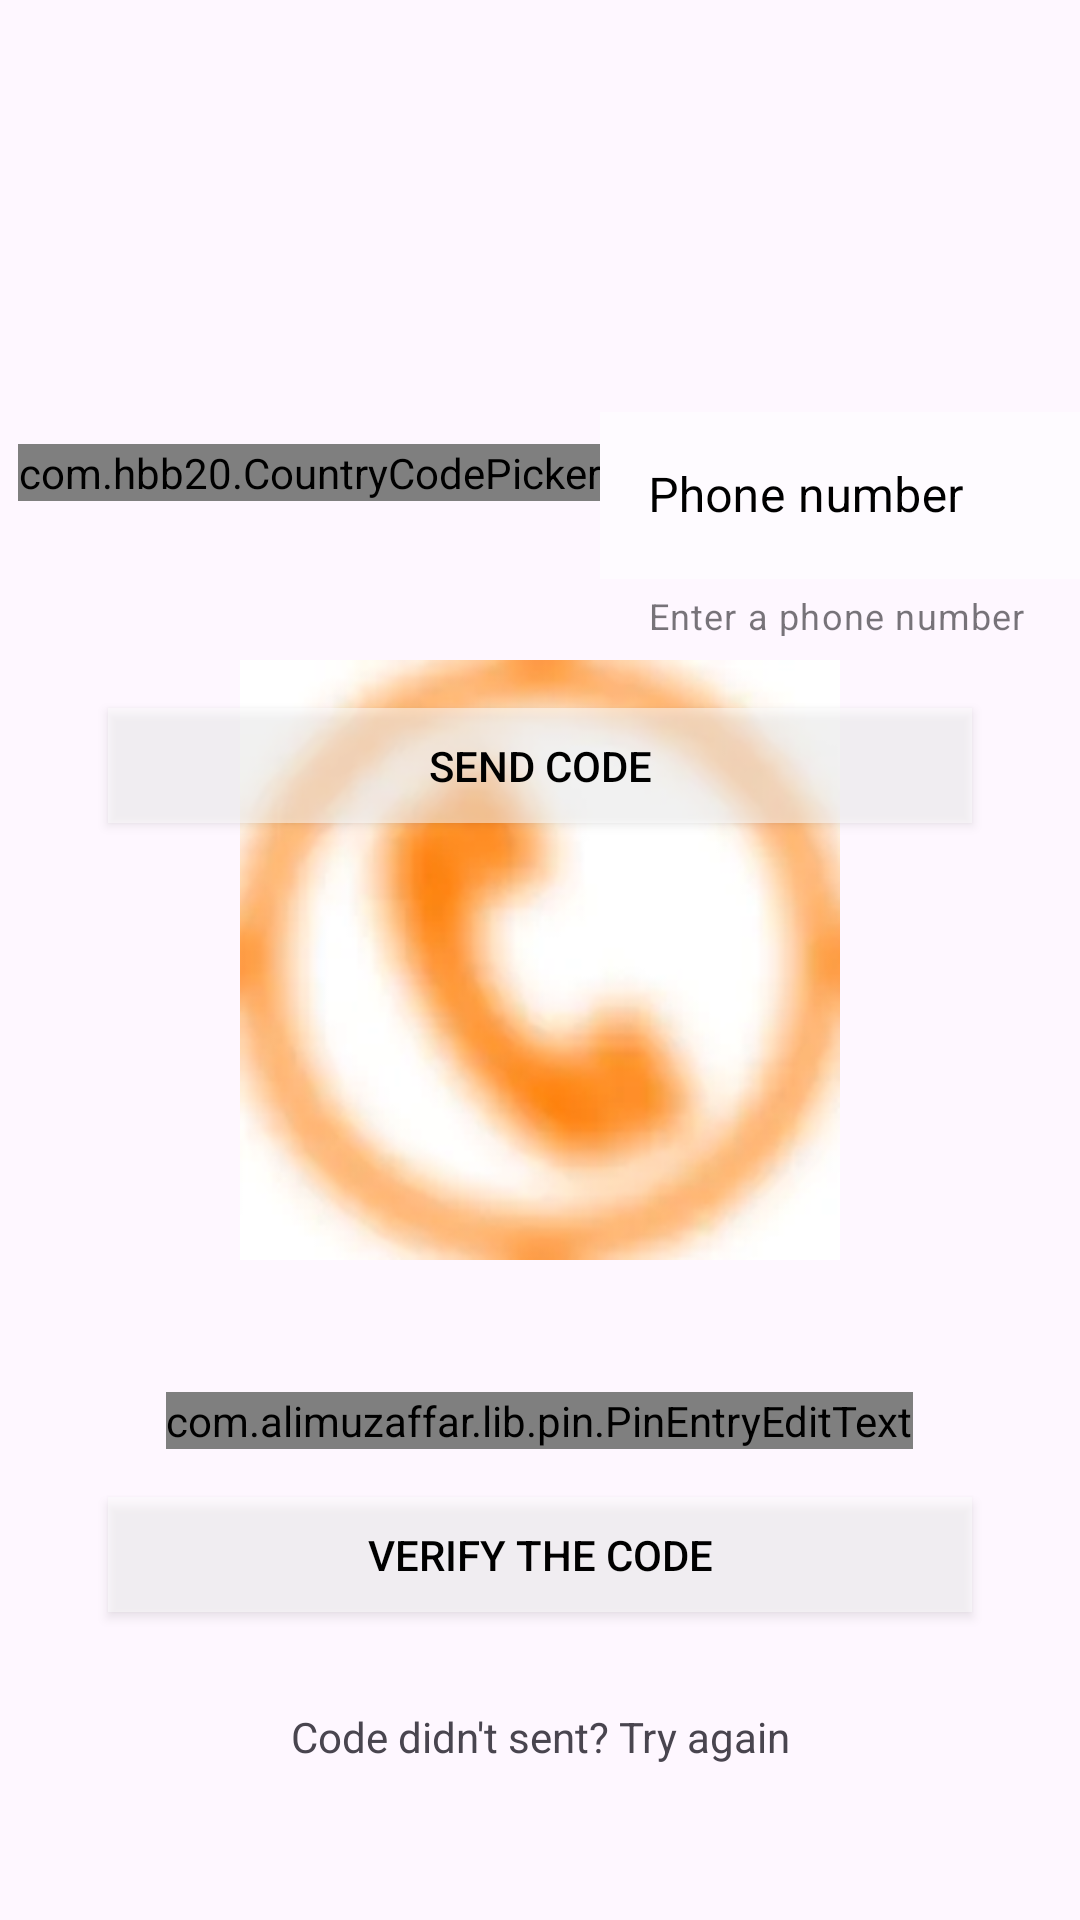

Layout XML and referenced resources for this Android screen:
<!-- AndroidManifest.xml: activity theme Theme.MyNotebook.NoActionBar -->
<!-- res/layout/activity_social_login.xml -->
<?xml version="1.0" encoding="utf-8"?>
<androidx.constraintlayout.widget.ConstraintLayout
    android:id="@+id/baseConstraint"
    xmlns:android="http://schemas.android.com/apk/res/android"
    xmlns:app="http://schemas.android.com/apk/res-auto"
    xmlns:tools="http://schemas.android.com/tools"
    android:layout_width="match_parent"
    android:layout_height="match_parent"
    tools:context=".views.login.SocialLoginActivity">

    <ImageView
        android:layout_width="200dp"
        android:layout_height="200dp"
        app:layout_constraintBottom_toBottomOf="@+id/baseConstraint"
        app:layout_constraintEnd_toEndOf="@+id/baseConstraint"
        app:layout_constraintStart_toStartOf="@+id/baseConstraint"
        android:background="@drawable/blur_phone"
        app:layout_constraintTop_toTopOf="@+id/baseConstraint">


    </ImageView>


    <androidx.constraintlayout.widget.ConstraintLayout
        android:id="@+id/layoutUp"
        android:layout_width="match_parent"
        android:layout_height="0dp"
        app:layout_constraintEnd_toEndOf="parent"
        app:layout_constraintHeight_percent="0.5"
        app:layout_constraintHorizontal_bias="0.0"
        app:layout_constraintStart_toStartOf="parent"
        app:layout_constraintTop_toTopOf="parent">

        <LinearLayout
            android:id="@+id/linearLayoutForPhone"
            android:layout_width="match_parent"
            android:layout_height="0dp"
            android:layout_marginTop="24dp"
            app:layout_constraintBottom_toBottomOf="parent"
            app:layout_constraintEnd_toEndOf="parent"
            app:layout_constraintHeight_percent="0.25"
            app:layout_constraintStart_toStartOf="parent"
            app:layout_constraintTop_toTopOf="parent">

            <com.hbb20.CountryCodePicker
                android:id="@+id/countryCodePicker"
                android:layout_width="wrap_content"
                android:layout_height="wrap_content"
                android:layout_marginLeft="6dp"
                android:layout_marginTop="16dp"
                android:layout_marginBottom="12dp"

                android:gravity="center"
                app:ccp_autoDetectCountry="true"
                app:ccp_autoDetectLanguage="true"
                app:ccp_flagBorderColor="@color/white"
                app:ccp_showNameCode="false"
                app:ccp_showPhoneCode="false">

            </com.hbb20.CountryCodePicker>

            <com.google.android.material.textfield.TextInputLayout
                android:id="@+id/phoneSignInLayout"
                style="@style/Widget.MaterialComponents.TextInputLayout.OutlinedBox"
                android:layout_width="match_parent"
                android:layout_height="wrap_content"
                android:hint="@string/phonenumber"
                android:textColorHint="#000000"
                app:helperText="@string/enteranphone"
                app:helperTextEnabled="true"
                app:hintAnimationEnabled="true"
                app:hintEnabled="true"
                app:hintTextColor="@color/black"
                app:layout_constraintBottom_toBottomOf="parent"
                app:layout_constraintEnd_toEndOf="parent"


                app:layout_constraintStart_toStartOf="parent"
                app:layout_constraintTop_toTopOf="parent"

                app:startIconDrawable="@drawable/phone">

                <com.google.android.material.textfield.TextInputEditText
                    android:id="@+id/phoneSignInInput"
                    android:layout_width="match_parent"
                    android:layout_height="wrap_content"
                    android:maxLength="10"
                    android:background="@android:drawable/screen_background_light_transparent"
                    android:inputType="textPostalAddress"
                    android:textColor="#000000"
                    android:textColorHint="#000000" />
            </com.google.android.material.textfield.TextInputLayout>


        </LinearLayout>

        <androidx.appcompat.widget.AppCompatButton
            android:id="@+id/buttonSignPhone"
            android:layout_width="0dp"
            android:layout_height="0dp"
            android:layout_marginTop="24dp"
            android:background="@android:drawable/screen_background_light_transparent"
            android:text="@string/sentcode"
            android:textColor="@color/black"
            app:layout_constraintEnd_toEndOf="parent"
            app:layout_constraintHeight_percent="0.12"
            app:layout_constraintStart_toStartOf="parent"
            app:layout_constraintTop_toBottomOf="@+id/linearLayoutForPhone"
            app:layout_constraintWidth_percent="0.8" />




    </androidx.constraintlayout.widget.ConstraintLayout>

    <androidx.constraintlayout.widget.ConstraintLayout
        android:id="@+id/layoutDown"
        android:layout_width="match_parent"
        android:layout_height="0dp"

        app:layout_constraintBottom_toBottomOf="parent"
        app:layout_constraintEnd_toEndOf="parent"
        app:layout_constraintHeight_percent="0.5"
        app:layout_constraintHorizontal_bias="0.0"
        app:layout_constraintStart_toStartOf="parent">

        <com.alimuzaffar.lib.pin.PinEntryEditText
            android:id="@+id/phoneOTB"
            android:layout_width="wrap_content"
            android:layout_height="wrap_content"
            android:layout_marginTop="144dp"
            android:cursorVisible="false"
            android:digits="1234567890"
            android:ems="10"
            android:inputType="number"
            android:maxLength="6"
            android:textIsSelectable="false"
            android:textSize="20sp"
            app:layout_constraintEnd_toEndOf="parent"
            app:layout_constraintHorizontal_bias="0.497"
            app:layout_constraintStart_toStartOf="parent"
            app:layout_constraintTop_toTopOf="parent"
            app:pinAnimationType="popIn" />

        <androidx.appcompat.widget.AppCompatButton
            android:id="@+id/buttonSignPhone1"
            android:layout_width="0dp"
            android:layout_height="0dp"
            android:layout_marginTop="16dp"

            android:background="@android:drawable/screen_background_light_transparent"
            android:text="@string/verify"
            android:textColor="@color/black"
            app:layout_constraintEnd_toEndOf="parent"
            app:layout_constraintHeight_percent="0.12"
            app:layout_constraintStart_toStartOf="parent"
            app:layout_constraintTop_toBottomOf="@+id/phoneOTB"
            app:layout_constraintWidth_percent="0.8" />

        <TextView
            android:id="@+id/textViewResendCode"
            android:layout_width="wrap_content"
            android:layout_height="wrap_content"
            android:layout_marginTop="32dp"
            android:text="@string/codedidntsent"
            app:layout_constraintEnd_toEndOf="parent"
            app:layout_constraintStart_toStartOf="parent"
            app:layout_constraintTop_toBottomOf="@+id/buttonSignPhone1" />
    </androidx.constraintlayout.widget.ConstraintLayout>


</androidx.constraintlayout.widget.ConstraintLayout>
<!-- resources referenced by this layout -->
<resources>
  <color name="black">#FF000000</color>
  <color name="white">#FFFFFFFF</color>
  <!-- drawable blur_phone: webp bitmap (drawable, 2136 bytes) -->
  <string name="codedidntsent">Code didn\'t sent? Try again</string>
  <string name="enteranphone">Enter a phone number</string>
  <string name="phonenumber">Phone number</string>
  <string name="sentcode">Send code</string>
  <string name="verify">Verify the code</string>
  <style name="Theme.MyNotebook.NoActionBar" parent="Theme.Material3.Light.NoActionBar">
          
          <item name="colorPrimary">#000000</item>
          <item name="colorPrimaryVariant">@color/black</item>
          <item name="colorOnPrimary">#FFA726</item>
          
          <item name="colorSecondary">@color/teal_200</item>
          <item name="colorSecondaryVariant">@color/teal_700</item>
          <item name="colorOnSecondary">@color/black</item>
          
          <item name="android:statusBarColor" tools:targetApi="l">?attr/colorPrimaryVariant</item>
          
          <item name="android:forceDarkAllowed" tools:targetApi="q">false</item>
      </style>
  <color name="teal_200">#FF03DAC5</color>
  <color name="teal_700">#FF018786</color>
</resources>
